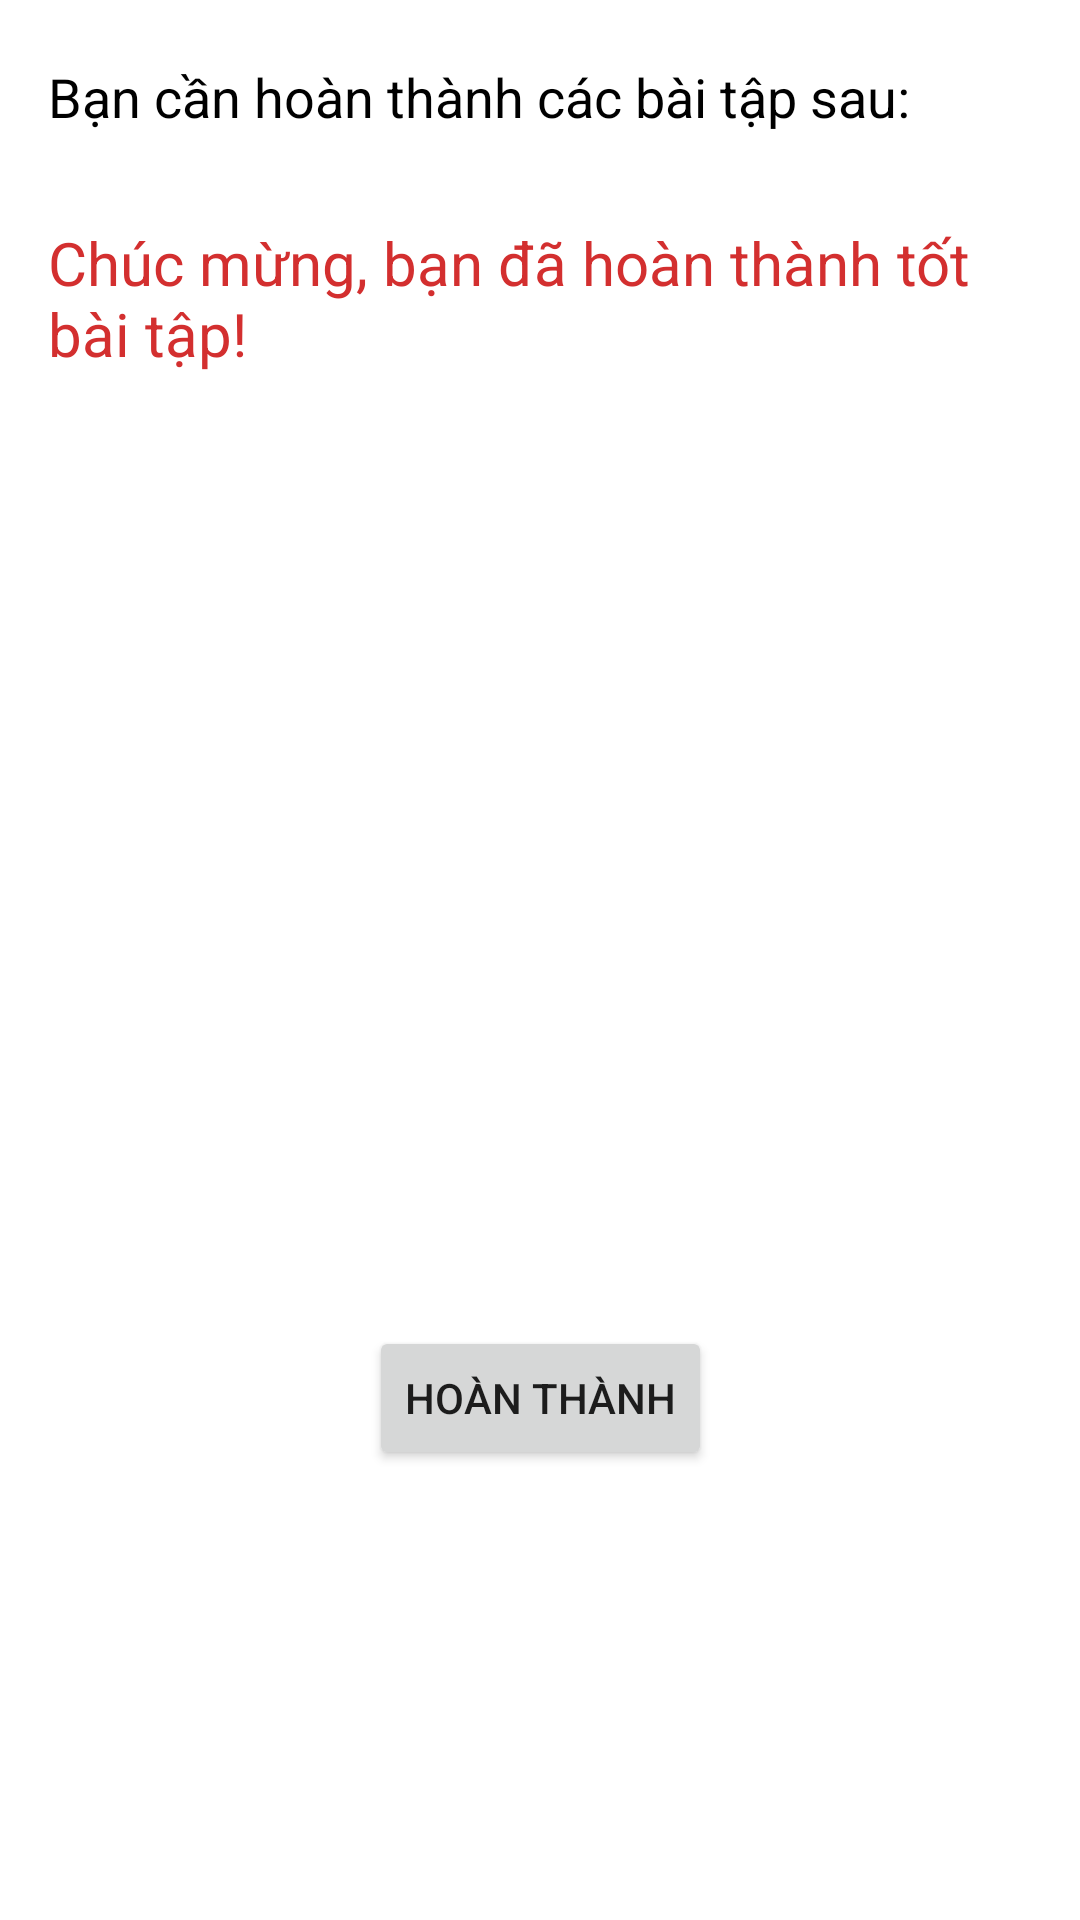

This screen was rendered from an Android layout file. Write that file and the resources it references.
<!-- AndroidManifest.xml: application theme Theme.LuyệnTập -->
<!-- res/layout/fragment_training.xml -->
<?xml version="1.0" encoding="utf-8"?>
<androidx.constraintlayout.widget.ConstraintLayout xmlns:android="http://schemas.android.com/apk/res/android"
    xmlns:tools="http://schemas.android.com/tools"
    android:layout_width="match_parent"
    android:layout_height="match_parent"
    xmlns:app="http://schemas.android.com/apk/res-auto">

    <TextView
        android:id="@+id/tv_opera_train"
        android:layout_width="0dp"
        android:layout_height="wrap_content"

        android:text="@string/has_ex"
        android:textSize="18sp"
        android:singleLine="false"
        android:textColor="@color/black"

        app:layout_constraintEnd_toEndOf="parent"
        app:layout_constraintStart_toStartOf="parent"
        app:layout_constraintTop_toTopOf="parent"

        android:layout_marginTop="20dp"
        android:layout_marginStart="16dp"
        android:layout_marginEnd="20dp"/>

    <TextView
        android:id="@+id/tv_ex_train"
        android:layout_width="0dp"
        android:layout_height="wrap_content"

        android:text=""
        android:textSize="16sp"
        android:singleLine="false"

        app:layout_constraintTop_toBottomOf="@id/tv_opera_train"
        app:layout_constraintStart_toStartOf="parent"
        app:layout_constraintEnd_toEndOf="parent"

        android:layout_marginTop="4dp"
        android:layout_marginStart="32dp"
        android:layout_marginEnd="20dp"/>

    <TextView
        android:id="@+id/tv_status_train"
        android:layout_width="0dp"
        android:layout_height="wrap_content"

        android:text="@string/completed_ex"
        android:textSize="20sp"
        android:singleLine="false"
        android:textColor="@color/red_700"

        app:layout_constraintTop_toBottomOf="@id/tv_ex_train"
        app:layout_constraintStart_toStartOf="parent"
        app:layout_constraintEnd_toEndOf="parent"

        android:layout_marginTop="4dp"
        android:layout_marginStart="16dp"
        android:layout_marginEnd="20dp"/>

    <Button
        android:id="@+id/btn_complete_train"
        android:layout_width="wrap_content"
        android:layout_height="wrap_content"
        android:text="@string/complete_button"

        app:layout_constraintBottom_toBottomOf="parent"
        app:layout_constraintStart_toStartOf="parent"
        app:layout_constraintEnd_toEndOf="parent"

        android:layout_marginBottom="150dp"/>
</androidx.constraintlayout.widget.ConstraintLayout>
<!-- resources referenced by this layout -->
<resources>
  <color name="black">#FF000000</color>
  <color name="red_700">#D32F2F</color>
  <string name="complete_button">Hoàn thành</string>
  <string name="completed_ex">Chúc mừng, bạn đã hoàn thành tốt bài tập!</string>
  <string name="has_ex">Bạn cần hoàn thành các bài tập sau: </string>
  <style name="Theme.LuyệnTập" parent="Theme.MaterialComponents.DayNight.NoActionBar">
          
          <item name="colorPrimary">@color/pink_500</item>
          <item name="colorPrimaryVariant">@color/pink_700</item>
          <item name="colorOnPrimary">@color/white</item>
          
          <item name="colorSecondary">@color/deep_purple_200</item>
          <item name="colorSecondaryVariant">@color/deep_purple_700</item>
          <item name="colorOnSecondary">@color/black</item>
          
          <item name="android:statusBarColor" tools:targetApi="l">?attr/colorPrimaryVariant</item>
          
      </style>
  <color name="pink_500">#E91E63</color>
  <color name="pink_700">#C2185B</color>
  <color name="white">#FFFFFFFF</color>
  <color name="deep_purple_200">#B39DDB</color>
  <color name="deep_purple_700">#512DA8</color>
</resources>
